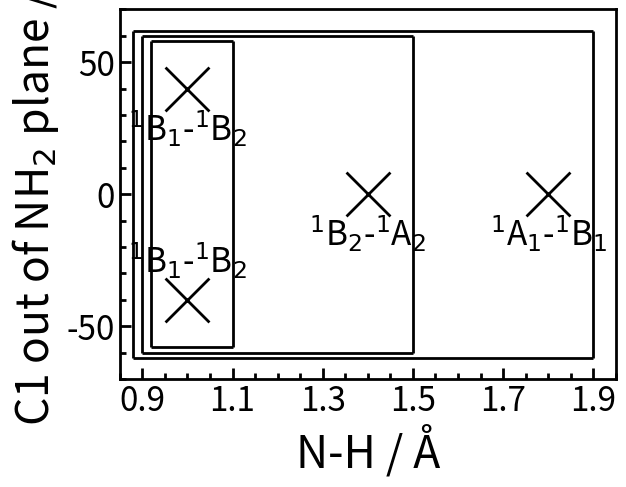

Write Python code to recreate this figure.
import numpy as np
import matplotlib.pyplot as plt

fig, ax = plt.subplots(1, 1)

ax.scatter((1.0, 1.0, 1.4, 1.8), (-40.0, 40.0, 0.0, 0.0), s=1000, marker='x', facecolors="black", linewidth=2)

ax.text(1.0, -25.0, "$^1$B$_1$-$^1$B$_2$", fontsize=24, horizontalalignment="center", verticalalignment="center")
ax.text(1.0,  25.0, "$^1$B$_1$-$^1$B$_2$", fontsize=24, horizontalalignment="center", verticalalignment="center")
ax.text(1.4, -15.0, "$^1$B$_2$-$^1$A$_2$", fontsize=24, horizontalalignment="center", verticalalignment="center")
ax.text(1.8, -15.0, "$^1$A$_1$-$^1$B$_1$", fontsize=24, horizontalalignment="center", verticalalignment="center")

dx = 0.02
dy = 2.0

# double 1
ax.hlines(-60 + dy, 0.9 + dx, 1.1, colors="black", linewidth=2)
ax.hlines( 60 - dy, 0.9 + dx, 1.1, colors="black", linewidth=2)
ax.vlines(0.9 + dx, -60 + dy,  60 - dy, colors="black", linewidth=2)
ax.vlines(1.1, -60 + dy,  60 - dy, colors="black", linewidth=2)

# double 2
ax.hlines(-60, 0.9, 1.5, colors="black", linewidth=2)
ax.hlines( 60, 0.9, 1.5, colors="black", linewidth=2)
ax.vlines(0.9, -60,  60, colors="black", linewidth=2)
ax.vlines(1.5, -60,  60, colors="black", linewidth=2)

# double 3
ax.hlines(-60 - dy, 0.9 - dx, 1.9, colors="black", linewidth=2)
ax.hlines( 60 + dy, 0.9 - dx, 1.9, colors="black", linewidth=2)
ax.vlines(0.9 - dx, -60 - dy,  60 + dy, colors="black", linewidth=2)
ax.vlines(1.9, -60 - dy,  60 + dy, colors="black", linewidth=2)

ax.set_xlabel("N-H / Å"                   , fontsize=32)
ax.set_ylabel("C1 out of NH$_2$ plane / °", fontsize=32)

ax.set_xlim(0.85, 1.95)
ax.set_ylim(-70, 70)

ax.set_xticks((0.9, 1.1, 1.3, 1.5, 1.7, 1.9))

ax.minorticks_on()

for side in ("top", "bottom", "left", "right"): ax.spines[side].set_linewidth(2)

ax.tick_params(direction="in", length=8, width=2, labelsize=24)
ax.tick_params(direction="in", length=4, width=2, which="minor")

plt.show()
